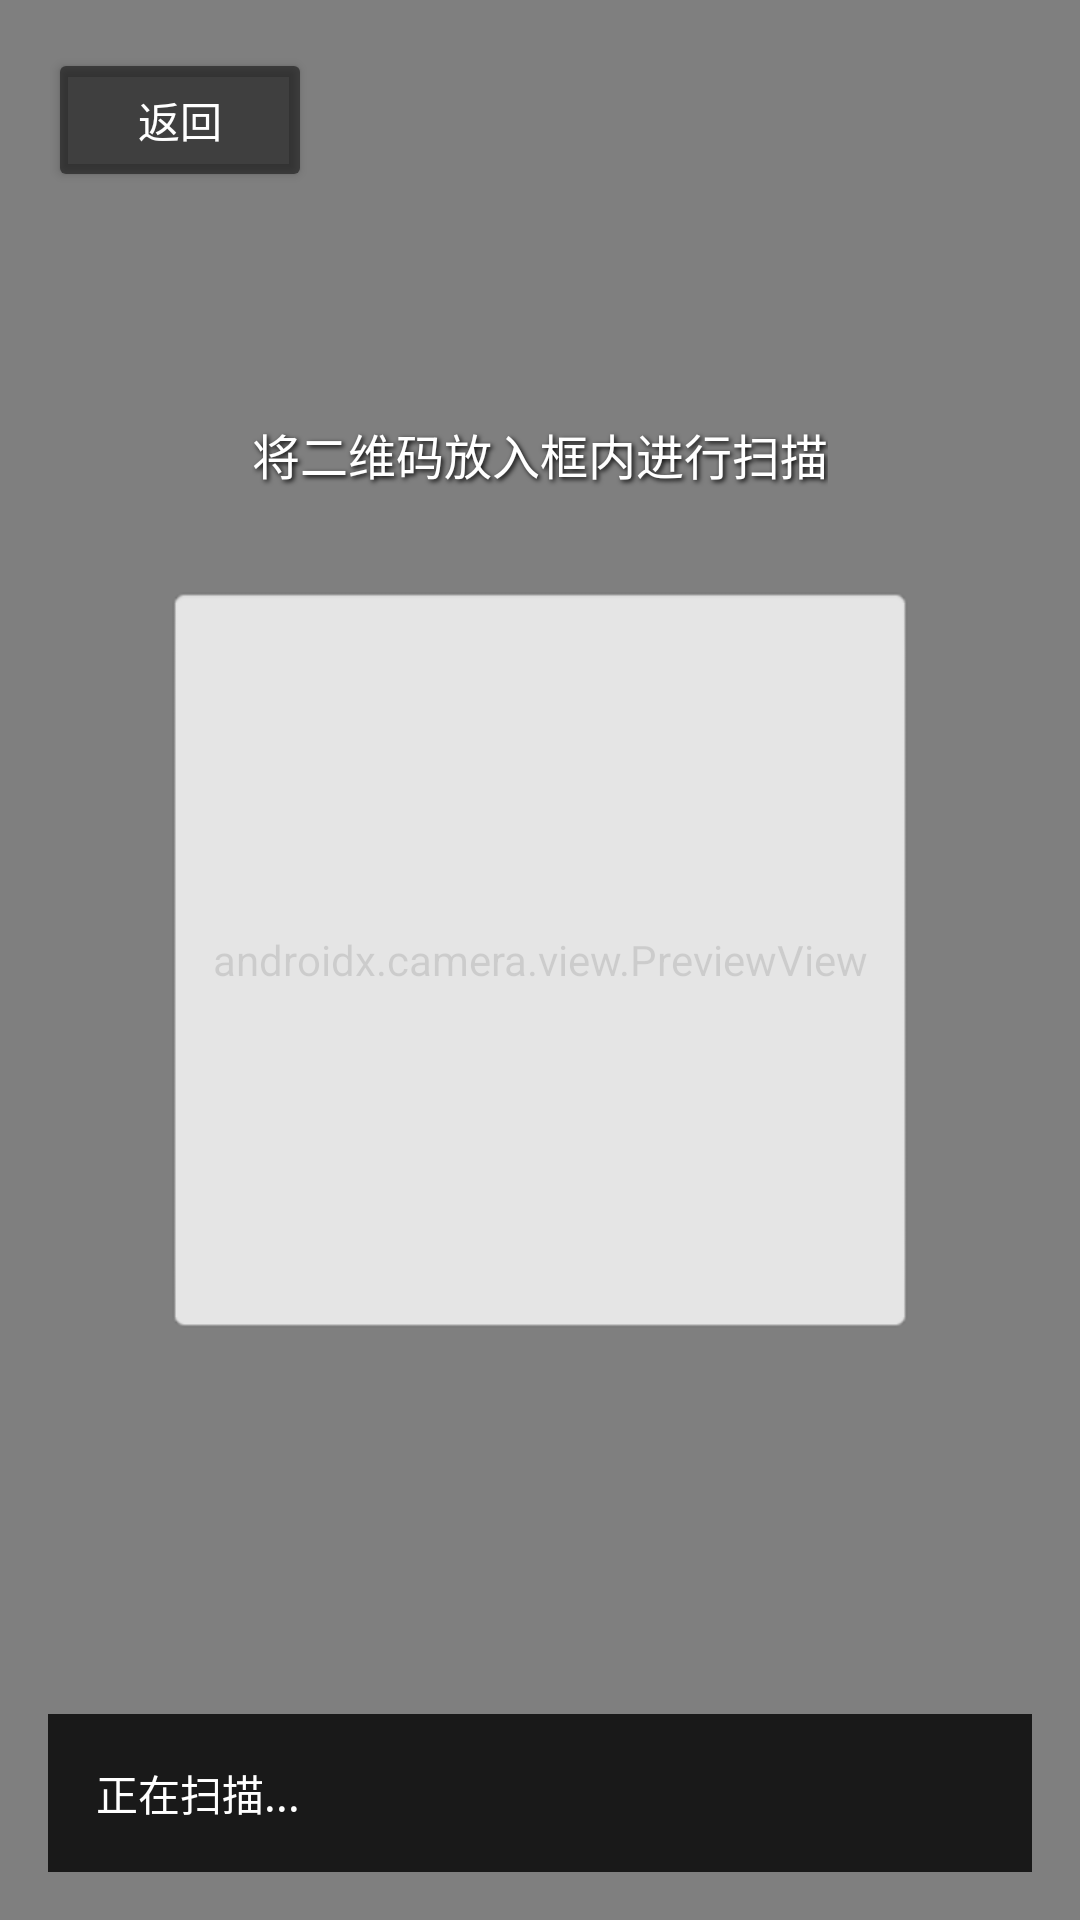

Reconstruct the res/layout file that produces this screen, plus the resources it refers to.
<!-- AndroidManifest.xml: application theme Theme.QMZY_202308190231 -->
<!-- res/layout/activity_qr_scan.xml -->
<?xml version="1.0" encoding="utf-8"?>
<androidx.constraintlayout.widget.ConstraintLayout xmlns:android="http://schemas.android.com/apk/res/android"
    xmlns:app="http://schemas.android.com/apk/res-auto"
    xmlns:tools="http://schemas.android.com/tools"
    android:layout_width="match_parent"
    android:layout_height="match_parent"
    android:background="#000000"
    tools:context=".QRScanActivity">

    
    <androidx.camera.view.PreviewView
        android:id="@+id/previewView"
        android:layout_width="match_parent"
        android:layout_height="match_parent"
        app:layout_constraintBottom_toBottomOf="parent"
        app:layout_constraintEnd_toEndOf="parent"
        app:layout_constraintStart_toStartOf="parent"
        app:layout_constraintTop_toTopOf="parent" />

    
    <View
        android:id="@+id/scanFrame"
        android:layout_width="250dp"
        android:layout_height="250dp"
        android:background="@android:color/transparent"
        app:layout_constraintBottom_toBottomOf="parent"
        app:layout_constraintEnd_toEndOf="parent"
        app:layout_constraintStart_toStartOf="parent"
        app:layout_constraintTop_toTopOf="parent" />

    
    <View
        android:layout_width="250dp"
        android:layout_height="250dp"
        android:background="@android:drawable/editbox_background"
        android:alpha="0.8"
        app:layout_constraintBottom_toBottomOf="parent"
        app:layout_constraintEnd_toEndOf="parent"
        app:layout_constraintStart_toStartOf="parent"
        app:layout_constraintTop_toTopOf="parent" />

    
    <TextView
        android:id="@+id/tvHint"
        android:layout_width="wrap_content"
        android:layout_height="wrap_content"
        android:layout_marginBottom="32dp"
        android:text="将二维码放入框内进行扫描"
        android:textColor="#FFFFFF"
        android:textSize="16sp"
        android:shadowColor="#000000"
        android:shadowDx="2"
        android:shadowDy="2"
        android:shadowRadius="4"
        app:layout_constraintBottom_toTopOf="@id/scanFrame"
        app:layout_constraintEnd_toEndOf="parent"
        app:layout_constraintStart_toStartOf="parent" />

    
    <Button
        android:id="@+id/btnBack"
        android:layout_width="wrap_content"
        android:layout_height="wrap_content"
        android:layout_margin="16dp"
        android:text="返回"
        android:textColor="#FFFFFF"
        android:backgroundTint="#80000000"
        app:layout_constraintStart_toStartOf="parent"
        app:layout_constraintTop_toTopOf="parent" />

    
    <TextView
        android:id="@+id/tvResult"
        android:layout_width="0dp"
        android:layout_height="wrap_content"
        android:layout_margin="16dp"
        android:background="#CC000000"
        android:padding="16dp"
        android:text="正在扫描..."
        android:textColor="#FFFFFF"
        android:textSize="14sp"
        android:visibility="visible"
        app:layout_constraintBottom_toBottomOf="parent"
        app:layout_constraintEnd_toEndOf="parent"
        app:layout_constraintStart_toStartOf="parent" />

</androidx.constraintlayout.widget.ConstraintLayout>
<!-- resources referenced by this layout -->
<resources>
  <style name="Theme.QMZY_202308190231" parent="Base.Theme.QMZY_202308190231" />
  <color name="md_theme_light_primary">#2F6BFF</color>
  <color name="md_theme_light_onPrimary">#FFFFFFFF</color>
  <color name="md_theme_light_primaryContainer">#DDE6FF</color>
  <color name="md_theme_light_onPrimaryContainer">#001A43</color>
  <color name="md_theme_light_secondary">#5B5F72</color>
  <color name="md_theme_light_onSecondary">#FFFFFFFF</color>
  <color name="md_theme_light_secondaryContainer">#E0E3F9</color>
  <color name="md_theme_light_onSecondaryContainer">#171B2C</color>
  <color name="md_theme_light_tertiary">#006A60</color>
  <color name="md_theme_light_onTertiary">#FFFFFFFF</color>
  <color name="md_theme_light_tertiaryContainer">#73F8E7</color>
  <color name="md_theme_light_onTertiaryContainer">#00201C</color>
  <color name="md_theme_light_error">#BA1A1A</color>
  <color name="md_theme_light_onError">#FFFFFFFF</color>
  <color name="md_theme_light_errorContainer">#FFDAD6</color>
  <color name="md_theme_light_onErrorContainer">#410002</color>
  <color name="md_theme_light_background">#FCFCFF</color>
  <color name="md_theme_light_onBackground">#1A1B1F</color>
  <color name="md_theme_light_surface">#FCFCFF</color>
  <color name="md_theme_light_onSurface">#1A1B1F</color>
  <color name="md_theme_light_surfaceVariant">#E2E2EC</color>
  <color name="md_theme_light_onSurfaceVariant">#45464F</color>
  <color name="md_theme_light_outline">#757680</color>
  <!-- drawable bg_app_window (drawable) -->
  <?xml version="1.0" encoding="utf-8"?>
  <layer-list xmlns:android="http://schemas.android.com/apk/res/android">
  
      <item>
          <shape>
              <solid android:color="?attr/colorBackground" />
          </shape>
      </item>
  
  </layer-list>
</resources>
